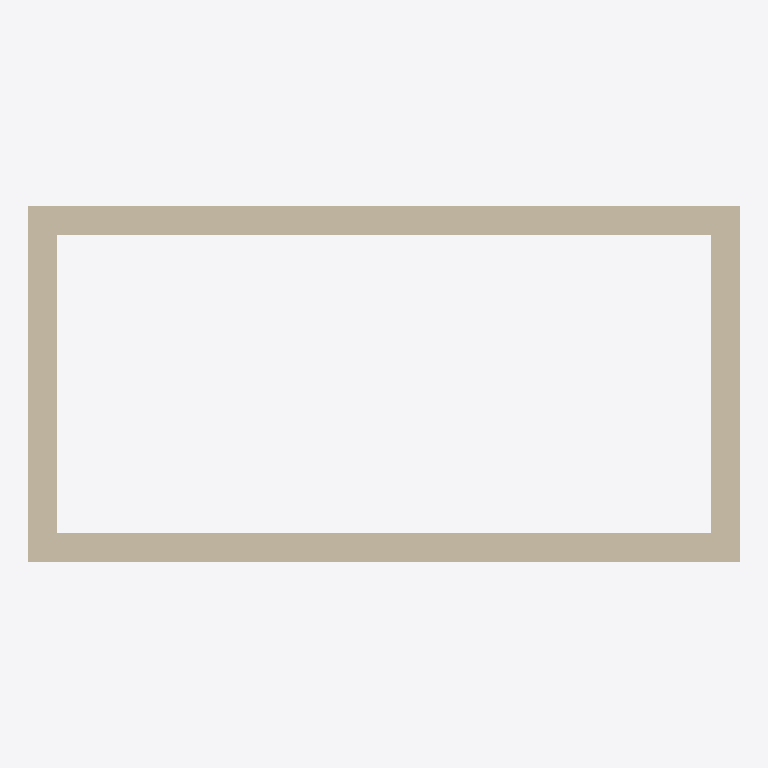
Plan cut of the same IFC building model at storey 'OG1' (level 3.00 m, cut at 4.40 m), seen from above with north up, elements coloured by IFC class: 4 walls (beige). Cut surfaces are drawn darker.
Extent 10.0 m × 5.0 m × 3.1 m (x, y, z). Storeys (1): OG1 at 3.00 m. Elements (4): 4 IfcWall.

HEADER;
FILE_DESCRIPTION(('ViewDefinition [CoordinationView_V2.0, SurfaceGeometryAddOnView, QuantityTakeOffAddOnView]','Option [Elements to export: Selected elements only]','Option [Partial Structure Display: Entire Model]','Option [IFC Domain: All]','Option [Structural Function: All Elements]','Option [Convert Grid elements: On]','Option [Split complex elements: Off]','[21 more]'),'2;1');
FILE_NAME('/Users/maximilianvomhof/Desktop/Referenzlinie Test_3.ifc','2021-07-20T12:03:23',('Architect'),('Building Designer Office'),'The EXPRESS Data Manager Version 5.02.0100.09 : ','IFC file generated by GRAPHISOFT ARCHICAD 24.0.0','The authorising person');
FILE_SCHEMA(('IFC2X3'));
ENDSEC;
DATA;
#68=IFCPROJECT('344O7vICcwH8qAEnwJDjSU',#12,'Projektname',$,$,$,$,(#65,#562),#52);
#89=IFCSITE('1$D_P4bnWVSOeQi1rjkKRz',#12,'Gelände',$,$,#86,$,$,.ELEMENT.,(46,40,6,993800),(8,35,10,58700),1100.0,$,#75);
#124=IFCBUILDING('00tMo7QcxqWdIGvc4sMN2A',#12,'Gebäude',$,$,#122,$,$,.ELEMENT.,$,$,#113);
#146=IFCBUILDINGSTOREY('1mUWN8u1K$IvfBp62sf7i2',#12,'OG1',$,$,#144,$,$,.ELEMENT.,3.0);
#1620=IFCWALL('2UyhcXp1iXG8s3VMnVv8da',#12,'tbd',$,$,#1197,#1579,'9EF2B9A1-CC1B-2140-8D83-7D6C5FE489E4');
#2497=IFCWALL('3CLJkEIxT2IA4qBE524feg',#12,'tbd',$,$,#2074,#2456,'CC553B8E-4BB7-4248-A134-2CE142129A2A');
#625=IFCWALL('0lYBLgp1MeJw9_FsjstS_P',#12,'tbd',$,$,#169,#582,'2F88B56A-CC15-A84F-A27E-3F6B76DDCF99');
#3369=IFCWALL('3MdP7xIC5RJuMK8y9_0T0X',#12,'tbd',$,$,#2946,#3328,'D69D91FB-48C1-5B4F-8594-23C27E01D021');
ENDSEC;
